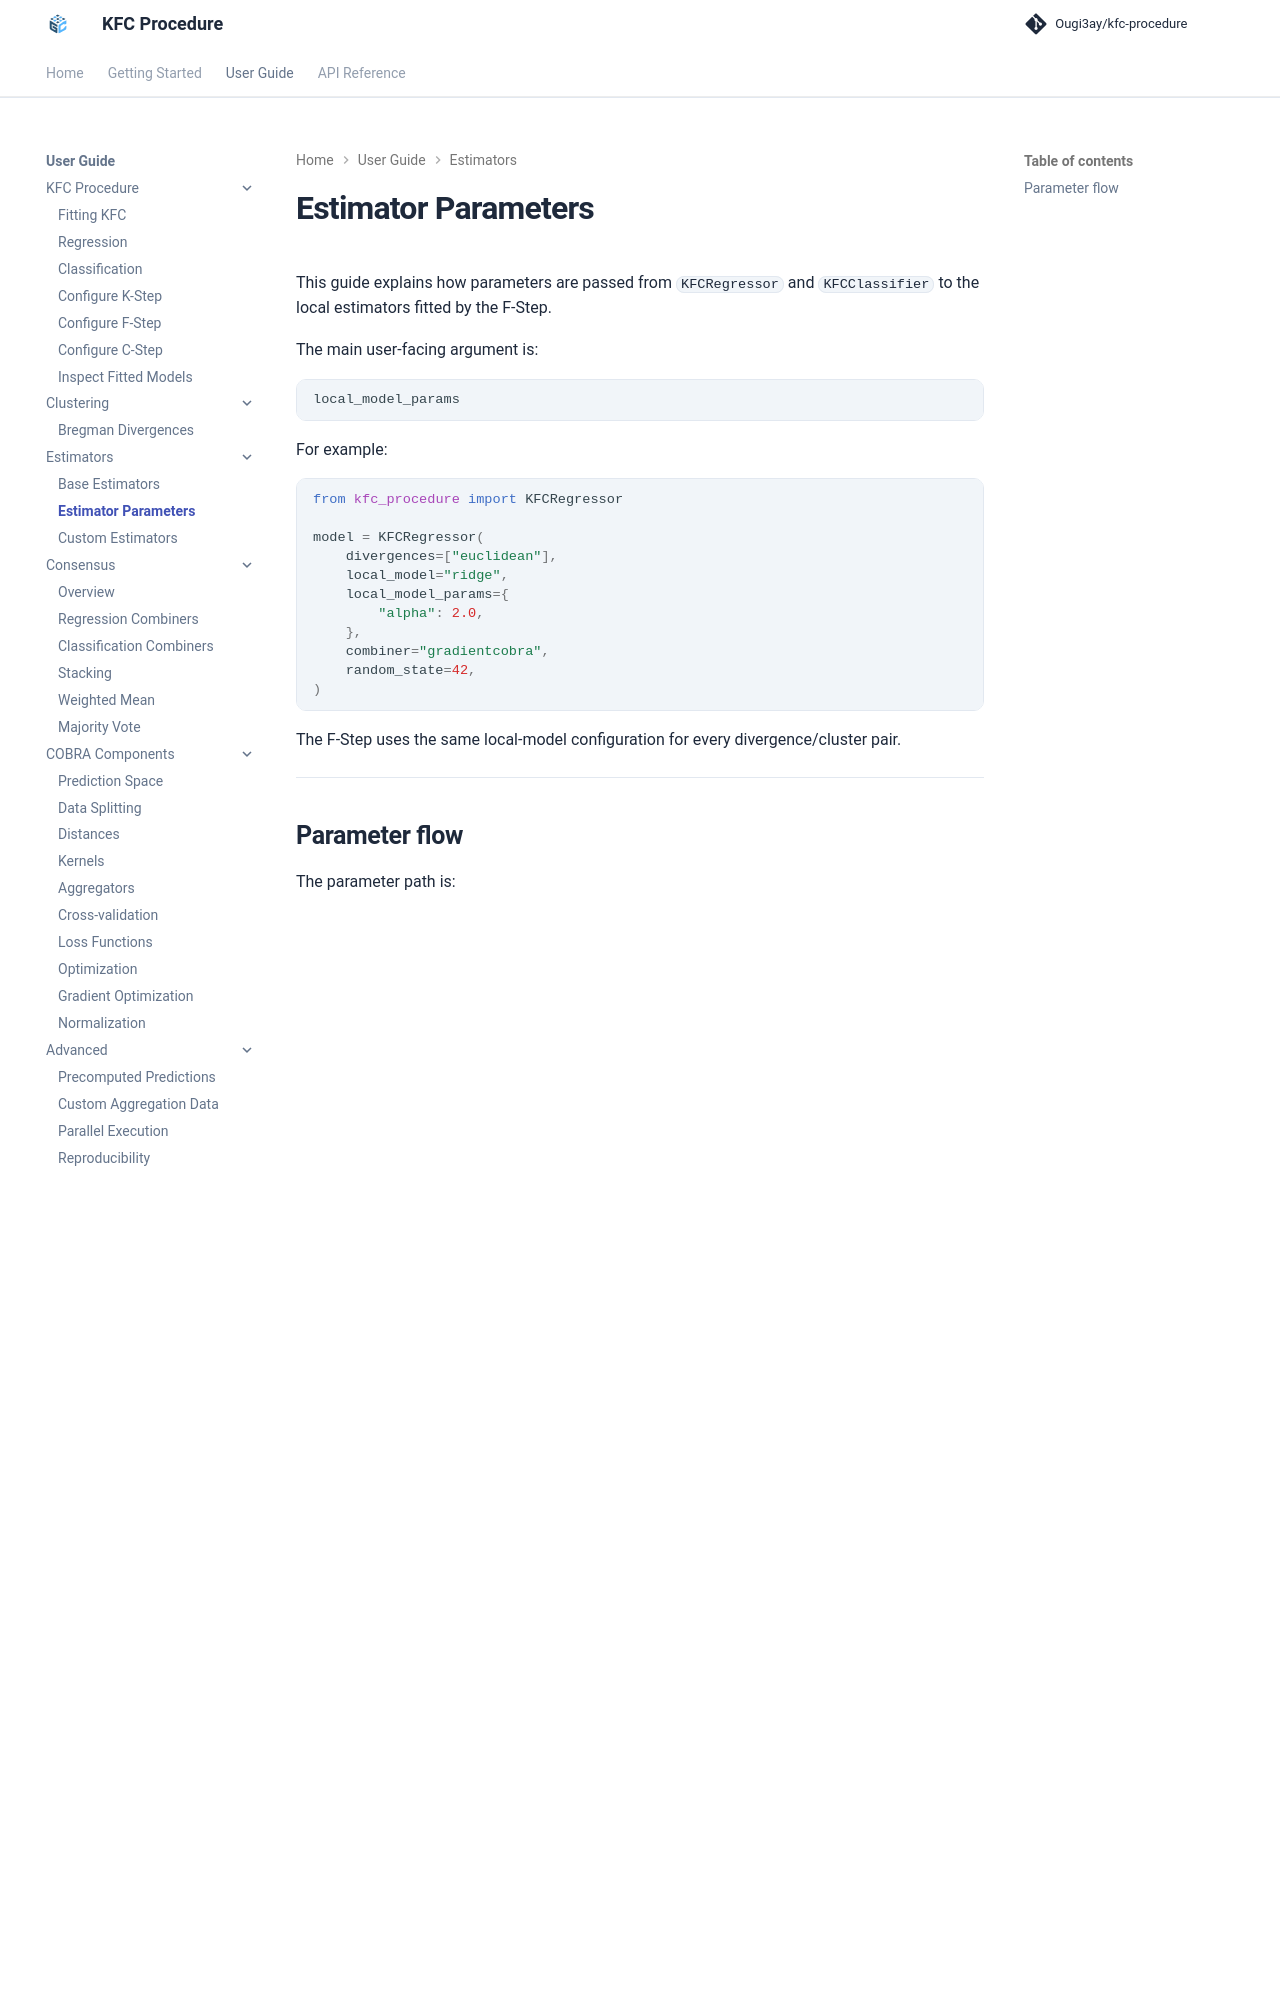

repository: Ougi3ay/kfc-procedure · page: user-guide/estimators/estimator-parameters/index.html · generator: mkdocs

# Estimator Parameters

This guide explains how parameters are passed from `KFCRegressor` and
`KFCClassifier` to the local estimators fitted by the F-Step.

The main user-facing argument is:

```python
local_model_params
```

For example:

```python
from kfc_procedure import KFCRegressor

model = KFCRegressor(
    divergences=["euclidean"],
    local_model="ridge",
    local_model_params={
        "alpha": 2.0,
    },
    combiner="gradientcobra",
    random_state=42,
)
```

The F-Step uses the same local-model configuration for every
divergence/cluster pair.

---

## Parameter flow

The parameter path is:

```text
KFCRegressor / KFCClassifier
            │
            ▼
local_model_params
            │
            ▼
FStep
            │
            ▼
LocalModelFactory
            │
            ▼
SklearnLocalModel
            │
            ▼
scikit-learn estimator constructor
```

For a string-based local model, the current F-Step resolves parameters using:

```python
params = dict(
    self.local_model_params
)

if "random_state" not in params:
    params["random_state"] = self.random_state

return LocalModelFactory.create(
    name,
    **params,
)
```

So the top-level KFC `random_state` is added automatically unless you provide a
model-specific value.

---
